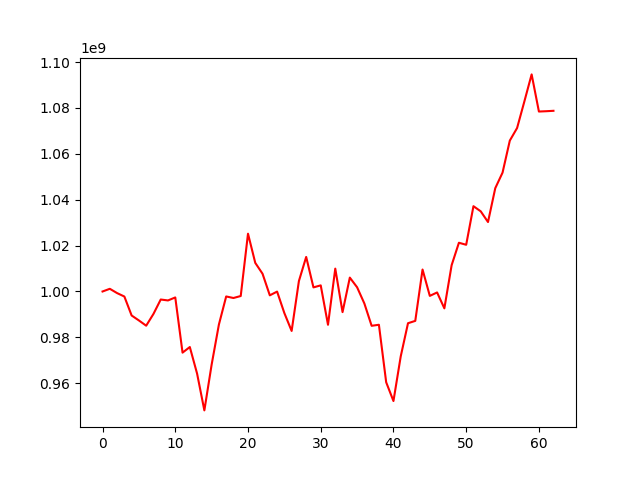

Source data for this figure (header and first rows):
, 0
0, 1000000000
1, 1001173186
2, 999301534
3, 997807059
4, 989539243
5, 987377617
6, 985095604
7, 990219902
8, 996504349
9, 996099398
10, 997411903
11, 973352227
12, 975798404
13, 964207530
14, 948184022
15, 968135295
16, 985615111
17, 997834501
18, 997165040
19, 998030522
20, 1025186270
21, 1012467037
22, 1007732434
23, 998321569
24, 999959454
25, 990592340
26, 982810165
27, 1004560483
28, 1015056640
29, 1001788748
30, 1002670508
31, 985502585
32, 1009962241
33, 991006759
34, 1006052945
35, 1001846553
36, 994778012
37, 985051325
38, 985502966
39, 960441952
40, 952266213
41, 971722829
42, 986171472
43, 987196510
44, 1009576018
45, 998084415
46, 999586304
47, 992654865
48, 1011467735
49, 1021236958
50, 1020357569
51, 1037171370
52, 1034935189
53, 1030269927
54, 1045025928
55, 1051796494
56, 1065758259
57, 1071240409
58, 1082810241
59, 1094604091
... 3 more rows
